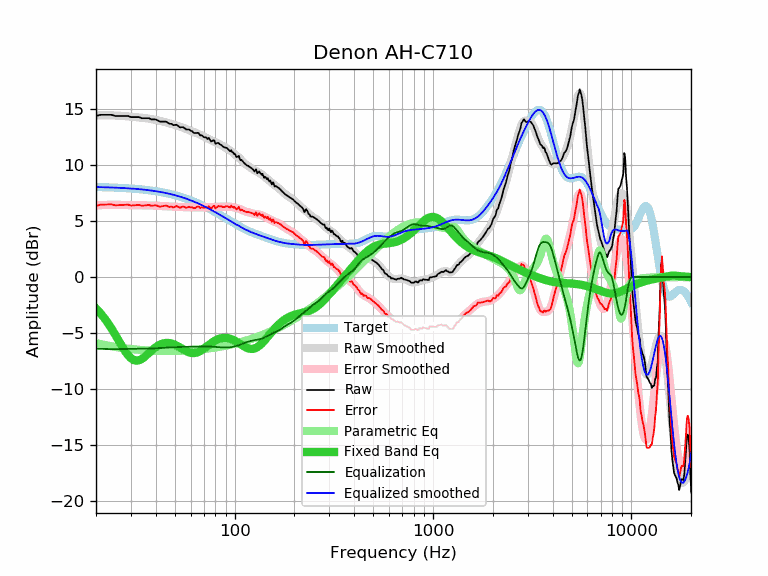

Values plotted in this chart, from the file beside it:
frequency, raw, error, smoothed, error_smoothed, equalization, parametric_eq, equalized_raw, equalized_smoothed, target
20, 14.35, 6.33, 14.41, 6.39, -6.39, -2.80, 7.96, 8.02, 8.02
21, 14.45, 6.44, 14.42, 6.41, -6.41, -3.21, 8.04, 8.01, 8.01
22, 14.45, 6.45, 14.42, 6.42, -6.42, -3.65, 8.03, 8.00, 8.00
23, 14.45, 6.46, 14.41, 6.42, -6.42, -4.12, 8.03, 7.99, 7.99
24, 14.45, 6.47, 14.40, 6.43, -6.43, -4.62, 8.02, 7.98, 7.98
25, 14.35, 6.39, 14.39, 6.43, -6.43, -5.14, 7.92, 7.96, 7.96
26, 14.35, 6.40, 14.38, 6.43, -6.43, -5.66, 7.93, 7.95, 7.95
27, 14.35, 6.41, 14.36, 6.42, -6.42, -6.15, 7.93, 7.94, 7.94
28, 14.35, 6.43, 14.34, 6.42, -6.42, -6.60, 7.94, 7.92, 7.92
29, 14.35, 6.45, 14.31, 6.41, -6.41, -6.97, 7.94, 7.90, 7.90
30, 14.25, 6.36, 14.29, 6.40, -6.40, -7.24, 7.85, 7.89, 7.89
31, 14.25, 6.38, 14.27, 6.40, -6.40, -7.40, 7.85, 7.87, 7.87
32, 14.25, 6.40, 14.24, 6.39, -6.39, -7.46, 7.86, 7.85, 7.85
33, 14.25, 6.42, 14.22, 6.39, -6.39, -7.42, 7.86, 7.83, 7.83
34, 14.15, 6.35, 14.19, 6.39, -6.39, -7.31, 7.76, 7.81, 7.81
35, 14.15, 6.37, 14.17, 6.39, -6.39, -7.15, 7.77, 7.78, 7.78
36, 14.15, 6.39, 14.14, 6.38, -6.38, -6.96, 7.77, 7.76, 7.76
37, 14.15, 6.42, 14.11, 6.38, -6.38, -6.77, 7.77, 7.73, 7.73
38, 14.05, 6.35, 14.08, 6.37, -6.37, -6.58, 7.68, 7.70, 7.70
39, 14.05, 6.37, 14.04, 6.36, -6.36, -6.41, 7.69, 7.68, 7.68
40, 14.04, 6.39, 14.00, 6.35, -6.35, -6.26, 7.69, 7.65, 7.65
41, 13.95, 6.33, 13.96, 6.34, -6.34, -6.13, 7.61, 7.62, 7.62
42, 13.85, 6.27, 13.92, 6.33, -6.33, -6.03, 7.52, 7.59, 7.59
43, 13.85, 6.30, 13.87, 6.32, -6.32, -5.96, 7.53, 7.55, 7.55
44, 13.85, 6.33, 13.83, 6.31, -6.31, -5.91, 7.54, 7.52, 7.52
45, 13.85, 6.37, 13.78, 6.30, -6.30, -5.88, 7.55, 7.48, 7.48
46, 13.75, 6.30, 13.74, 6.29, -6.29, -5.88, 7.46, 7.45, 7.45
47, 13.65, 6.24, 13.69, 6.28, -6.28, -5.90, 7.37, 7.41, 7.41
48, 13.65, 6.28, 13.64, 6.27, -6.27, -5.93, 7.38, 7.37, 7.37
49, 13.53, 6.20, 13.59, 6.26, -6.26, -5.98, 7.27, 7.33, 7.33
50, 13.55, 6.26, 13.55, 6.25, -6.25, -6.04, 7.30, 7.29, 7.29
51, 13.57, 6.32, 13.50, 6.25, -6.25, -6.12, 7.32, 7.25, 7.25
52, 13.45, 6.24, 13.45, 6.24, -6.24, -6.20, 7.21, 7.21, 7.21
53, 13.33, 6.17, 13.40, 6.24, -6.24, -6.28, 7.09, 7.16, 7.16
54, 13.35, 6.23, 13.35, 6.23, -6.23, -6.37, 7.12, 7.12, 7.12
55, 13.35, 6.28, 13.30, 6.23, -6.23, -6.45, 7.12, 7.07, 7.07
56, 13.26, 6.23, 13.25, 6.22, -6.22, -6.53, 7.04, 7.03, 7.03
57, 13.14, 6.16, 13.20, 6.22, -6.22, -6.61, 6.92, 6.98, 6.98
58, 13.14, 6.21, 13.14, 6.21, -6.21, -6.67, 6.93, 6.93, 6.93
59, 13.14, 6.26, 13.09, 6.21, -6.21, -6.72, 6.94, 6.88, 6.88
60, 13.03, 6.20, 13.03, 6.20, -6.20, -6.75, 6.83, 6.83, 6.83
61, 13.01, 6.23, 12.98, 6.20, -6.20, -6.77, 6.81, 6.78, 6.78
62, 12.86, 6.13, 12.93, 6.20, -6.20, -6.78, 6.66, 6.73, 6.73
63, 12.82, 6.14, 12.88, 6.20, -6.20, -6.77, 6.62, 6.68, 6.68
64, 12.84, 6.21, 12.83, 6.20, -6.20, -6.75, 6.64, 6.63, 6.63
65, 12.85, 6.27, 12.78, 6.20, -6.20, -6.71, 6.65, 6.58, 6.58
66, 12.80, 6.28, 12.73, 6.20, -6.20, -6.66, 6.60, 6.53, 6.53
67, 12.61, 6.14, 12.68, 6.20, -6.20, -6.60, 6.41, 6.47, 6.47
68, 12.64, 6.22, 12.62, 6.20, -6.20, -6.54, 6.44, 6.42, 6.42
69, 12.56, 6.20, 12.57, 6.20, -6.20, -6.46, 6.36, 6.37, 6.37
70, 12.47, 6.16, 12.51, 6.20, -6.20, -6.38, 6.27, 6.31, 6.31
71, 12.44, 6.18, 12.45, 6.20, -6.20, -6.30, 6.24, 6.26, 6.26
72, 12.44, 6.24, 12.40, 6.20, -6.20, -6.22, 6.25, 6.20, 6.20
73, 12.29, 6.14, 12.35, 6.20, -6.20, -6.14, 6.09, 6.15, 6.15
74, 12.40, 6.31, 12.29, 6.20, -6.20, -6.06, 6.20, 6.09, 6.09
75, 12.24, 6.20, 12.24, 6.20, -6.20, -5.98, 6.04, 6.04, 6.04
76, 12.08, 6.09, 12.19, 6.21, -6.21, -5.91, 5.87, 5.99, 5.99
77, 12.12, 6.19, 12.15, 6.21, -6.21, -5.84, 5.91, 5.93, 5.93
78, 12.18, 6.30, 12.10, 6.22, -6.22, -5.77, 5.96, 5.88, 5.88
79, 12.16, 6.34, 12.05, 6.23, -6.23, -5.71, 5.93, 5.82, 5.82
... 553 more rows
